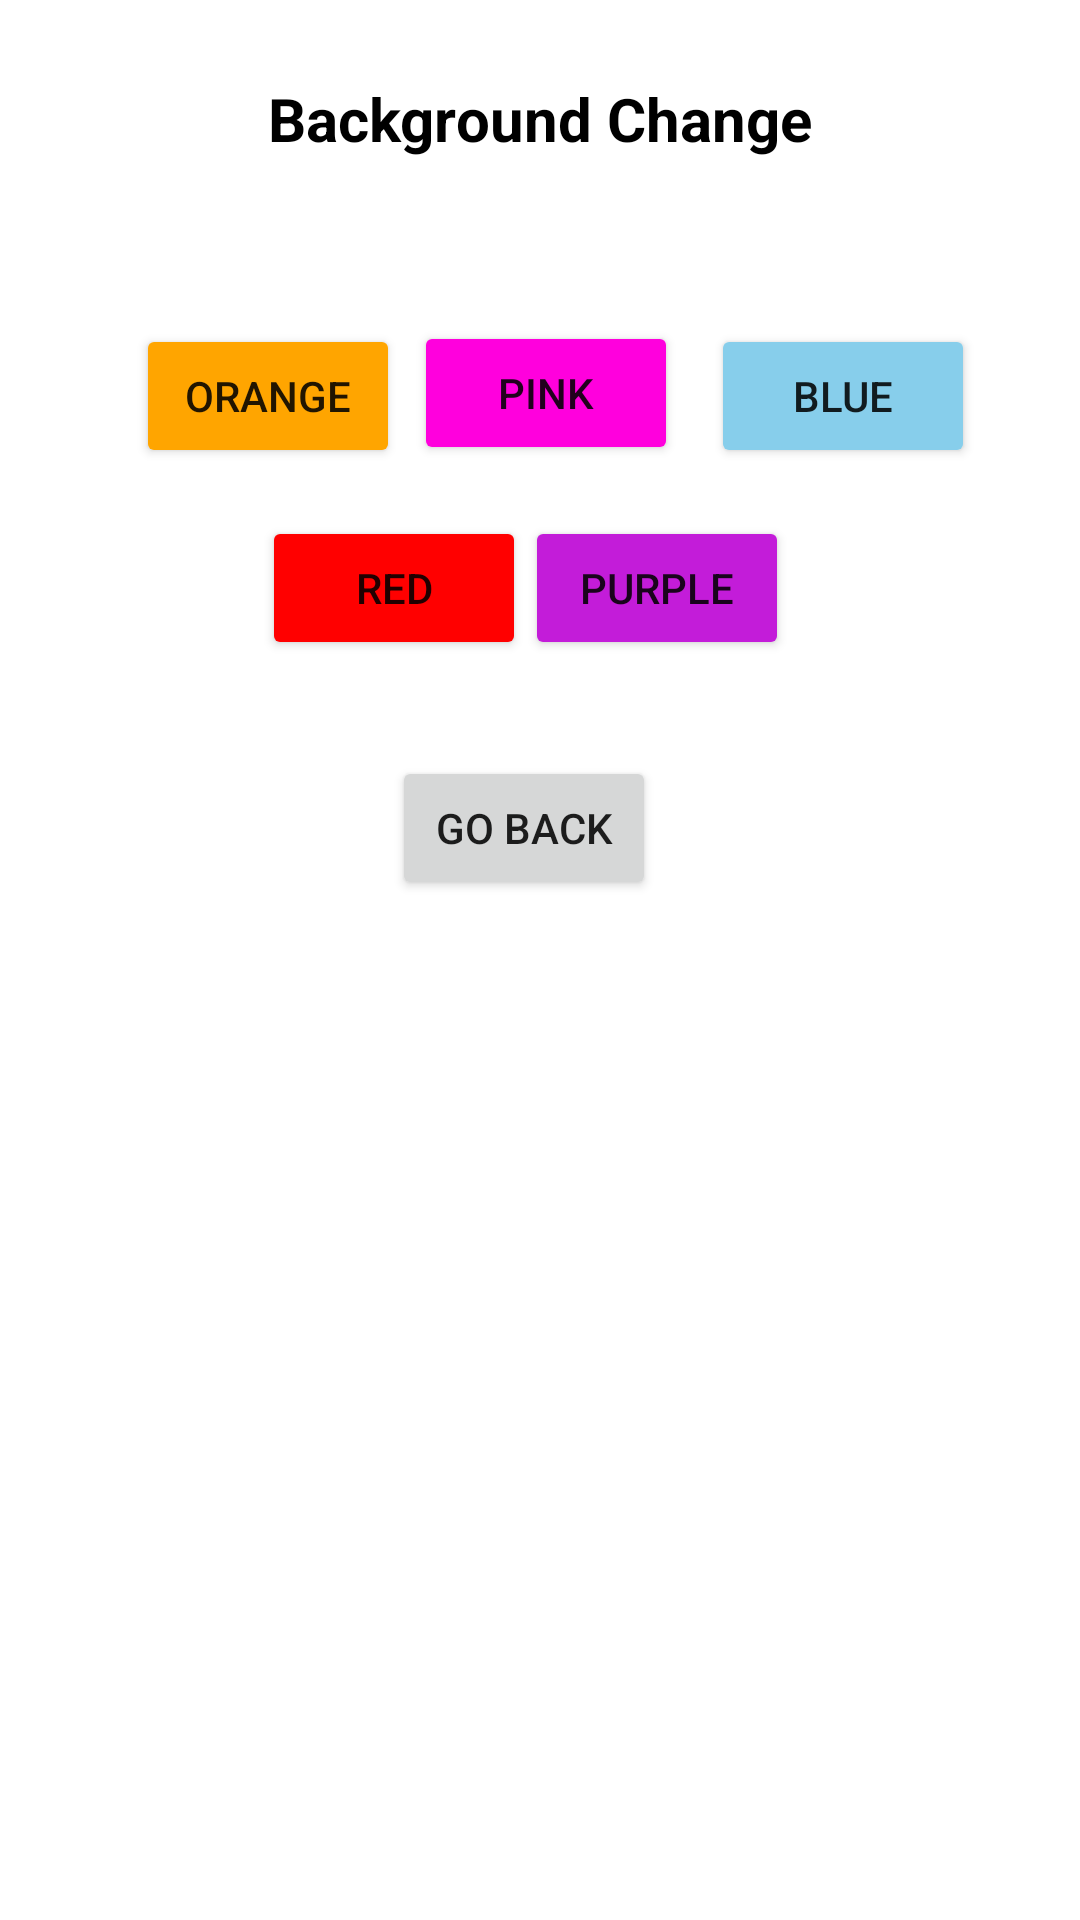

Reconstruct the res/layout file that produces this screen, plus the resources it refers to.
<!-- AndroidManifest.xml: application theme Theme.MediaPlayerCW -->
<!-- res/layout/activity_change_background.xml -->
<?xml version="1.0" encoding="utf-8"?>
<androidx.constraintlayout.widget.ConstraintLayout xmlns:android="http://schemas.android.com/apk/res/android"
    xmlns:app="http://schemas.android.com/apk/res-auto"
    xmlns:tools="http://schemas.android.com/tools"
    android:layout_width="match_parent"
    android:layout_height="match_parent"
    tools:context=".ChangeBackground"
    android:id="@+id/layout2"
    >

    <Button
        android:id="@+id/BackMainActivityButton"
        android:layout_width="wrap_content"
        android:layout_height="wrap_content"
        android:layout_marginTop="252dp"
        android:onClick="launchBackFirstActivity"
        android:text="@string/go_back"
        app:layout_constraintEnd_toEndOf="parent"
        app:layout_constraintHorizontal_bias="0.48"
        app:layout_constraintStart_toStartOf="parent"
        app:layout_constraintTop_toTopOf="parent" />

    <TextView
        android:id="@+id/ChangeBackgroundTitle"
        android:layout_width="wrap_content"
        android:layout_height="wrap_content"
        android:layout_centerHorizontal="true"
        android:layout_marginTop="16dp"
        android:padding="10dp"
        android:text="@string/background_change"
        android:textColor="@color/black"
        android:textSize="20sp"
        android:textStyle="bold"
        app:layout_constraintEnd_toEndOf="parent"
        app:layout_constraintStart_toStartOf="parent"
        app:layout_constraintTop_toTopOf="parent" />

    <Button
        android:id="@+id/Color1"
        android:layout_width="wrap_content"
        android:layout_height="wrap_content"
        android:layout_marginTop="108dp"
        android:backgroundTint="#FFA500"
        android:onClick="ChangeBackgroundOrange"
        android:text="@string/orange"
        app:layout_constraintEnd_toEndOf="parent"
        app:layout_constraintHorizontal_bias="0.167"
        app:layout_constraintStart_toStartOf="parent"
        app:layout_constraintTop_toTopOf="parent" />

    <Button
        android:id="@+id/Color2"
        android:layout_width="wrap_content"
        android:layout_height="wrap_content"
        android:layout_marginTop="16dp"
        android:backgroundTint="#FF0000"
        android:onClick="ChangeBackgroundRed"
        android:text="@string/red"
        app:layout_constraintEnd_toEndOf="parent"
        app:layout_constraintHorizontal_bias="0.321"
        app:layout_constraintStart_toStartOf="parent"
        app:layout_constraintTop_toBottomOf="@+id/Color1" />

    <Button
        android:id="@+id/Color3"
        android:layout_width="wrap_content"
        android:layout_height="wrap_content"
        android:layout_marginTop="108dp"
        android:backgroundTint="#87ceeb"
        android:onClick="ChangeBackgroundSkyBlue"
        android:text="@string/blue"
        app:layout_constraintEnd_toEndOf="parent"
        app:layout_constraintHorizontal_bias="0.748"
        app:layout_constraintStart_toEndOf="@+id/Color1"
        app:layout_constraintTop_toTopOf="parent" />

    <Button
        android:id="@+id/Color4"
        android:layout_width="wrap_content"
        android:layout_height="wrap_content"
        android:layout_marginTop="16dp"
        android:backgroundTint="#c31cd9"
        android:onClick="ChangeBackgroundPurple"
        android:text="@string/purple"
        app:layout_constraintEnd_toEndOf="parent"
        app:layout_constraintHorizontal_bias="0.643"
        app:layout_constraintStart_toStartOf="parent"
        app:layout_constraintTop_toBottomOf="@+id/Color3" />

    <Button
        android:id="@+id/Color5"
        android:layout_width="wrap_content"
        android:layout_height="wrap_content"
        android:layout_marginTop="44dp"
        android:backgroundTint="#ff00dd"
        android:onClick="ChangeBackgroundPink"
        android:text="@string/pink"
        app:layout_constraintEnd_toStartOf="@+id/Color3"
        app:layout_constraintHorizontal_bias="0.302"
        app:layout_constraintStart_toEndOf="@+id/Color1"
        app:layout_constraintTop_toBottomOf="@+id/ChangeBackgroundTitle" />
</androidx.constraintlayout.widget.ConstraintLayout>
<!-- resources referenced by this layout -->
<resources>
  <string name="background_change">Background Change</string>
  <string name="blue">Blue</string>
  <string name="go_back">Go back</string>
  <string name="orange">Orange</string>
  <string name="pink">Pink</string>
  <string name="purple">Purple</string>
  <string name="red">Red</string>
  <style name="Theme.MediaPlayerCW" parent="Theme.MaterialComponents.DayNight.DarkActionBar">
          
          <item name="colorPrimary">@color/purple_500</item>
          <item name="colorPrimaryVariant">@color/purple_700</item>
          <item name="colorOnPrimary">@color/white</item>
          
          <item name="colorSecondary">@color/teal_200</item>
          <item name="colorSecondaryVariant">@color/teal_700</item>
          <item name="colorOnSecondary">@color/black</item>
          
          <item name="android:statusBarColor" tools:targetApi="l">?attr/colorPrimaryVariant</item>
          
      </style>
  <!-- not gathered from this repository: default colours our renderer supplied (Android Studio template values) -->
  <color name="purple_500">#FF6200EE</color>
  <color name="purple_700">#FF3700B3</color>
  <color name="teal_200">#FF03DAC5</color>
  <color name="teal_700">#FF018786</color>
  <color name="black">#FF000000</color>
  <color name="white">#FFFFFFFF</color>
</resources>
